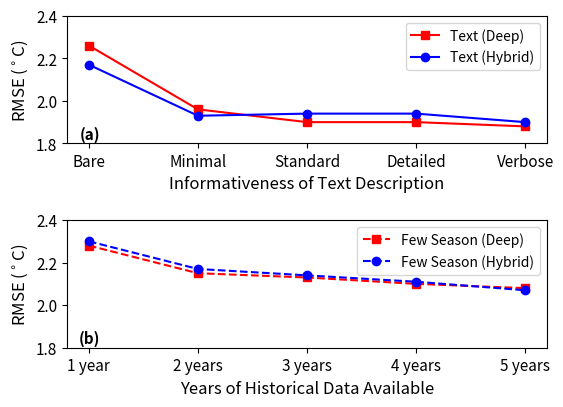

Python code for this plot:
import matplotlib.pyplot as plt
import numpy as np

text = np.asarray([[1.88, 1.90], [1.9, 1.94], [1.9, 1.94], [1.96, 1.93], [2.26, 2.17]])
adapt = np.asarray([[2.08, 2.07], [2.10, 2.11], [2.13, 2.14], [2.15, 2.17], [2.28, 2.30]])

np.asarray([[1.88, 1.90], [1.9, 1.94], [1.9, 1.94], [1.96, 1.93], [2.26, 2.17]]) + np.random.normal(
    size=(5, 2), loc=0.15, scale=0.07
)

fig, ax = plt.subplots(2, figsize=(6, 4))
ax[0].plot(text[:, 0][::-1], c="r", marker="s", label="Text (Deep)")
ax[0].plot(text[:, 1][::-1], c="b", marker="o", label="Text (Hybrid)")
ax[1].plot(adapt[:, 0][::-1], c="r", marker="s", linestyle="--", label="Few Season (Deep)")
ax[1].plot(adapt[:, 1][::-1], c="b", marker="o", linestyle="--", label="Few Season (Hybrid)")

ax[0].set_ylim(bottom=1.8, top=2.4)
ax[1].set_ylim(bottom=1.8, top=2.4)
ax[0].set_ylabel(r"RMSE ($^\circ$C)", fontsize=12)
ax[1].set_ylabel(r"RMSE ($^\circ$C)", fontsize=12)

ax[0].set_xticks(
    ticks=[0, 1, 2, 3, 4],
    labels=["Bare", "Minimal", "Standard", "Detailed", "Verbose"],
    fontsize=11,
)
ax[1].set_xticks(
    ticks=[0, 1, 2, 3, 4],
    labels=["1 year", "2 years", "3 years", "4 years", "5 years"],
    fontsize=11,
)

ax[0].legend(loc="upper right")
ax[1].legend(loc="upper right")

ax[0].tick_params(axis="y", labelsize=11)
ax[1].tick_params(axis="y", labelsize=11)

ax[0].text(0.07, 0.14, "(a)", ha="right", va="top", transform=ax[0].transAxes, fontsize=11, fontweight="bold")
ax[1].text(0.07, 0.14, "(b)", ha="right", va="top", transform=ax[1].transAxes, fontsize=11, fontweight="bold")


ax[0].set_xlabel("Informativeness of Text Description", fontsize=12)
ax[1].set_xlabel("Years of Historical Data Available", fontsize=12)
fig.subplots_adjust(hspace=0.6, top=0.95, bottom=0.12, left=0.15, right=0.95)
# ax[0].set_title("Information Ablation for Latent Representations")
plt.savefig("text_vs_adapt.png", bbox_inches="tight")
plt.close()
